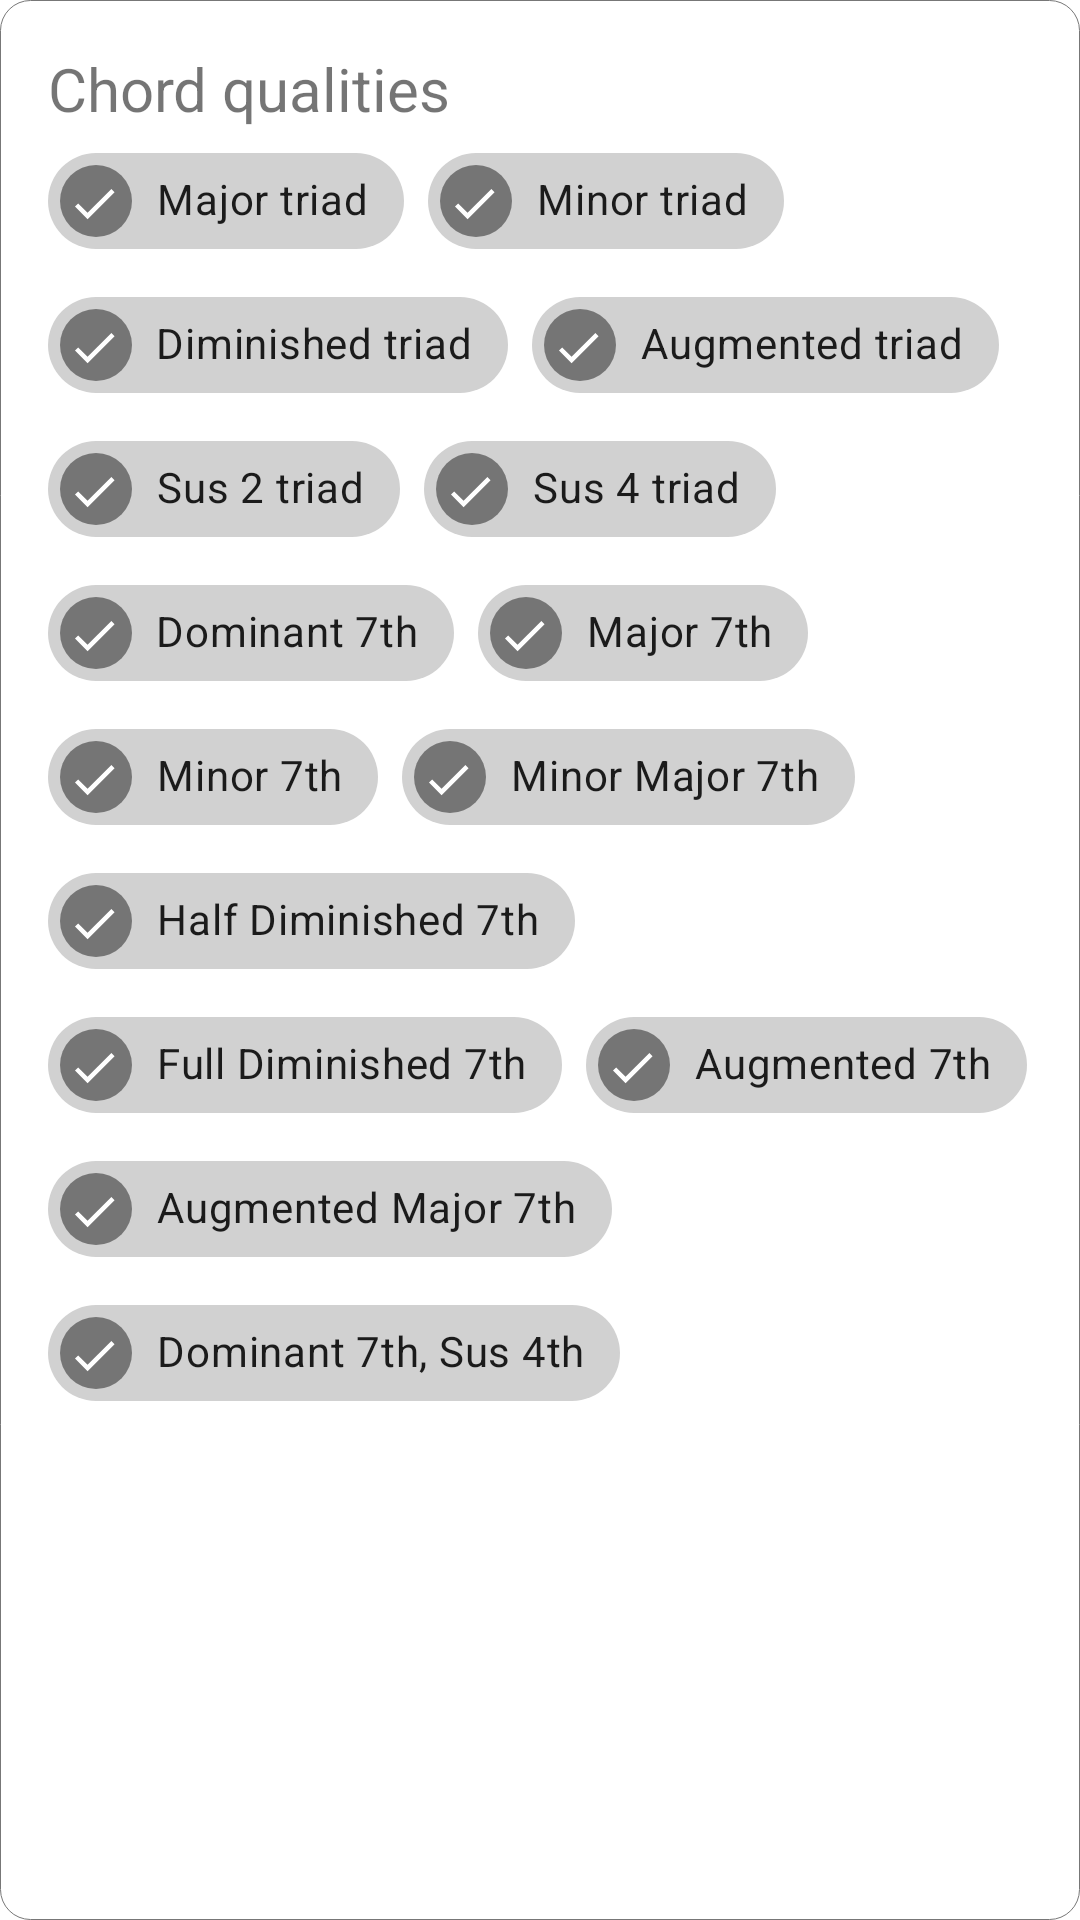

Layout XML and referenced resources for this Android screen:
<!-- AndroidManifest.xml: application theme Theme.MusicTraining -->
<!-- res/layout/select_chord_qualities_layout.xml -->
<?xml version="1.0" encoding="utf-8"?>
<LinearLayout xmlns:android="http://schemas.android.com/apk/res/android"
        android:background="@drawable/settings_category_background"
        android:layout_margin="@dimen/half_default_margin"
        android:padding="@dimen/default_margin"
        android:orientation="vertical"
        android:layout_width="match_parent"
        android:layout_height="wrap_content">

    <TextView
            android:text="@string/chord_qualities"
            android:textSize="@dimen/card_heading"
            android:layout_width="match_parent"
            android:layout_height="wrap_content"
            android:id="@+id/title" />

    <com.google.android.material.chip.ChipGroup
            android:id="@+id/chord_qualities_chipgroup"
            android:layout_width="match_parent"
            android:layout_height="match_parent">

        <com.google.android.material.chip.Chip
                android:textAlignment="viewEnd"
                android:checkable="true"
                android:checked="true"
                android:layout_width="wrap_content"
                android:layout_height="wrap_content"
                android:text="@string/major_triad"
                android:id="@+id/major_triad"/>

        <com.google.android.material.chip.Chip
                android:textAlignment="viewEnd"
                android:checkable="true"
                android:checked="true"
                android:layout_width="wrap_content"
                android:layout_height="wrap_content"
                android:text="@string/minor_triad"
                android:id="@+id/minor_triad" />

        <com.google.android.material.chip.Chip
                android:textAlignment="viewEnd"
                android:checkable="true"
                android:checked="true"
                android:layout_width="wrap_content"
                android:layout_height="wrap_content"
                android:text="@string/diminished_triad"
                android:id="@+id/diminished_triad" />

        <com.google.android.material.chip.Chip
                android:textAlignment="viewEnd"
                android:checkable="true"
                android:checked="true"
                android:layout_width="wrap_content"
                android:layout_height="wrap_content"
                android:text="@string/augmented_triad"
                android:id="@+id/augmented_triad" />

        <com.google.android.material.chip.Chip
                android:textAlignment="viewEnd"
                android:checkable="true"
                android:checked="true"
                android:layout_width="wrap_content"
                android:layout_height="wrap_content"
                android:text="@string/sus_2_triad"
                android:id="@+id/sus_2_triad" />

        <com.google.android.material.chip.Chip
                android:textAlignment="viewEnd"
                android:checkable="true"
                android:checked="true"
                android:layout_width="wrap_content"
                android:layout_height="wrap_content"
                android:text="@string/sus_4_triad"
                android:id="@+id/sus_4_triad" />

        <com.google.android.material.chip.Chip
                android:textAlignment="viewEnd"
                android:checkable="true"
                android:checked="true"
                android:layout_width="wrap_content"
                android:layout_height="wrap_content"
                android:text="@string/dominant_7th"
                android:id="@+id/dominant_seventh" />

        <com.google.android.material.chip.Chip
                android:textAlignment="viewEnd"
                android:checkable="true"
                android:checked="true"
                android:layout_width="wrap_content"
                android:layout_height="wrap_content"
                android:text="@string/major_7th"
                android:id="@+id/major_seventh" />

        <com.google.android.material.chip.Chip
                android:textAlignment="viewEnd"
                android:checkable="true"
                android:checked="true"
                android:layout_width="wrap_content"
                android:layout_height="wrap_content"
                android:text="@string/minor_7th"
                android:id="@+id/minor_seventh" />

        <com.google.android.material.chip.Chip
                android:textAlignment="viewEnd"
                android:checkable="true"
                android:checked="true"
                android:layout_width="wrap_content"
                android:layout_height="wrap_content"
                android:text="@string/minor_major_7th"
                android:id="@+id/minor_major_seventh" />

        <com.google.android.material.chip.Chip
                android:textAlignment="viewEnd"
                android:checkable="true"
                android:checked="true"
                android:layout_width="wrap_content"
                android:layout_height="wrap_content"
                android:text="@string/half_diminished_7th"
                android:id="@+id/half_diminished_seventh" />

        <com.google.android.material.chip.Chip
                android:textAlignment="viewEnd"
                android:checkable="true"
                android:checked="true"
                android:layout_width="wrap_content"
                android:layout_height="wrap_content"
                android:text="@string/full_diminished_7th"
                android:id="@+id/full_diminished_seventh" />

        <com.google.android.material.chip.Chip
                android:textAlignment="viewEnd"
                android:checkable="true"
                android:checked="true"
                android:layout_width="wrap_content"
                android:layout_height="wrap_content"
                android:text="@string/augmented_7th"
                android:id="@+id/augmented_seventh" />

        <com.google.android.material.chip.Chip
                android:textAlignment="viewEnd"
                android:checkable="true"
                android:checked="true"
                android:layout_width="wrap_content"
                android:layout_height="wrap_content"
                android:text="@string/augmented_major_7th"
                android:id="@+id/augmented_major_seventh" />

        <com.google.android.material.chip.Chip
                android:textAlignment="viewEnd"
                android:checkable="true"
                android:checked="true"
                android:layout_width="wrap_content"
                android:layout_height="wrap_content"
                android:text="@string/dominant_7th_sus_4th"
                android:id="@+id/dominant_seventh_sus_4" />
    </com.google.android.material.chip.ChipGroup>
</LinearLayout>
<!-- resources referenced by this layout -->
<resources>
  <dimen name="card_heading">20sp</dimen>
  <dimen name="default_margin">16dp</dimen>
  <dimen name="half_default_margin">8dp</dimen>
  <!-- drawable settings_category_background (drawable) -->
  <?xml version="1.0" encoding="utf-8"?>
  <shape xmlns:android="http://schemas.android.com/apk/res/android">
      <stroke android:width="0.1dp" android:color="#777777" />
      <solid android:color="#00000000" />
      <corners android:radius="10dp" />
      <padding android:left="2dp" android:top="2dp" android:right="2dp" android:bottom="2dp" />
  </shape>
  <string name="augmented_7th">Augmented 7th</string>
  <string name="augmented_major_7th">Augmented Major 7th</string>
  <string name="augmented_triad">Augmented triad</string>
  <string name="chord_qualities">Chord qualities</string>
  <string name="diminished_triad">Diminished triad</string>
  <string name="dominant_7th">Dominant 7th</string>
  <string name="dominant_7th_sus_4th">Dominant 7th, Sus 4th</string>
  <string name="full_diminished_7th">Full Diminished 7th</string>
  <string name="half_diminished_7th">Half Diminished 7th</string>
  <string name="major_7th">Major 7th</string>
  <string name="major_triad">Major triad</string>
  <string name="minor_7th">Minor 7th</string>
  <string name="minor_major_7th">Minor Major 7th</string>
  <string name="minor_triad">Minor triad</string>
  <string name="sus_2_triad">Sus 2 triad</string>
  <string name="sus_4_triad">Sus 4 triad</string>
  <style name="Theme.MusicTraining" parent="Theme.MaterialComponents.DayNight.DarkActionBar">
          
          <item name="colorPrimary">@color/teal_200</item>
          <item name="colorPrimaryVariant">@color/teal_200</item>
          <item name="colorOnPrimary">@color/yellow</item>
          
          <item name="colorSecondary">@color/teal_200</item>
          <item name="colorSecondaryVariant">@color/teal_700</item>
          <item name="colorOnSecondary">@color/primary_background</item>
          
          <item name="android:statusBarColor" tools:targetApi="l">?attr/colorPrimaryVariant</item>
           Customize your theme here.
  
      </style>
  <color name="teal_200">#FF03DAC5</color>
  <color name="yellow">#FFFF00</color>
  <color name="teal_700">#FF018786</color>
  <color name="primary_background">#003F58</color>
</resources>
